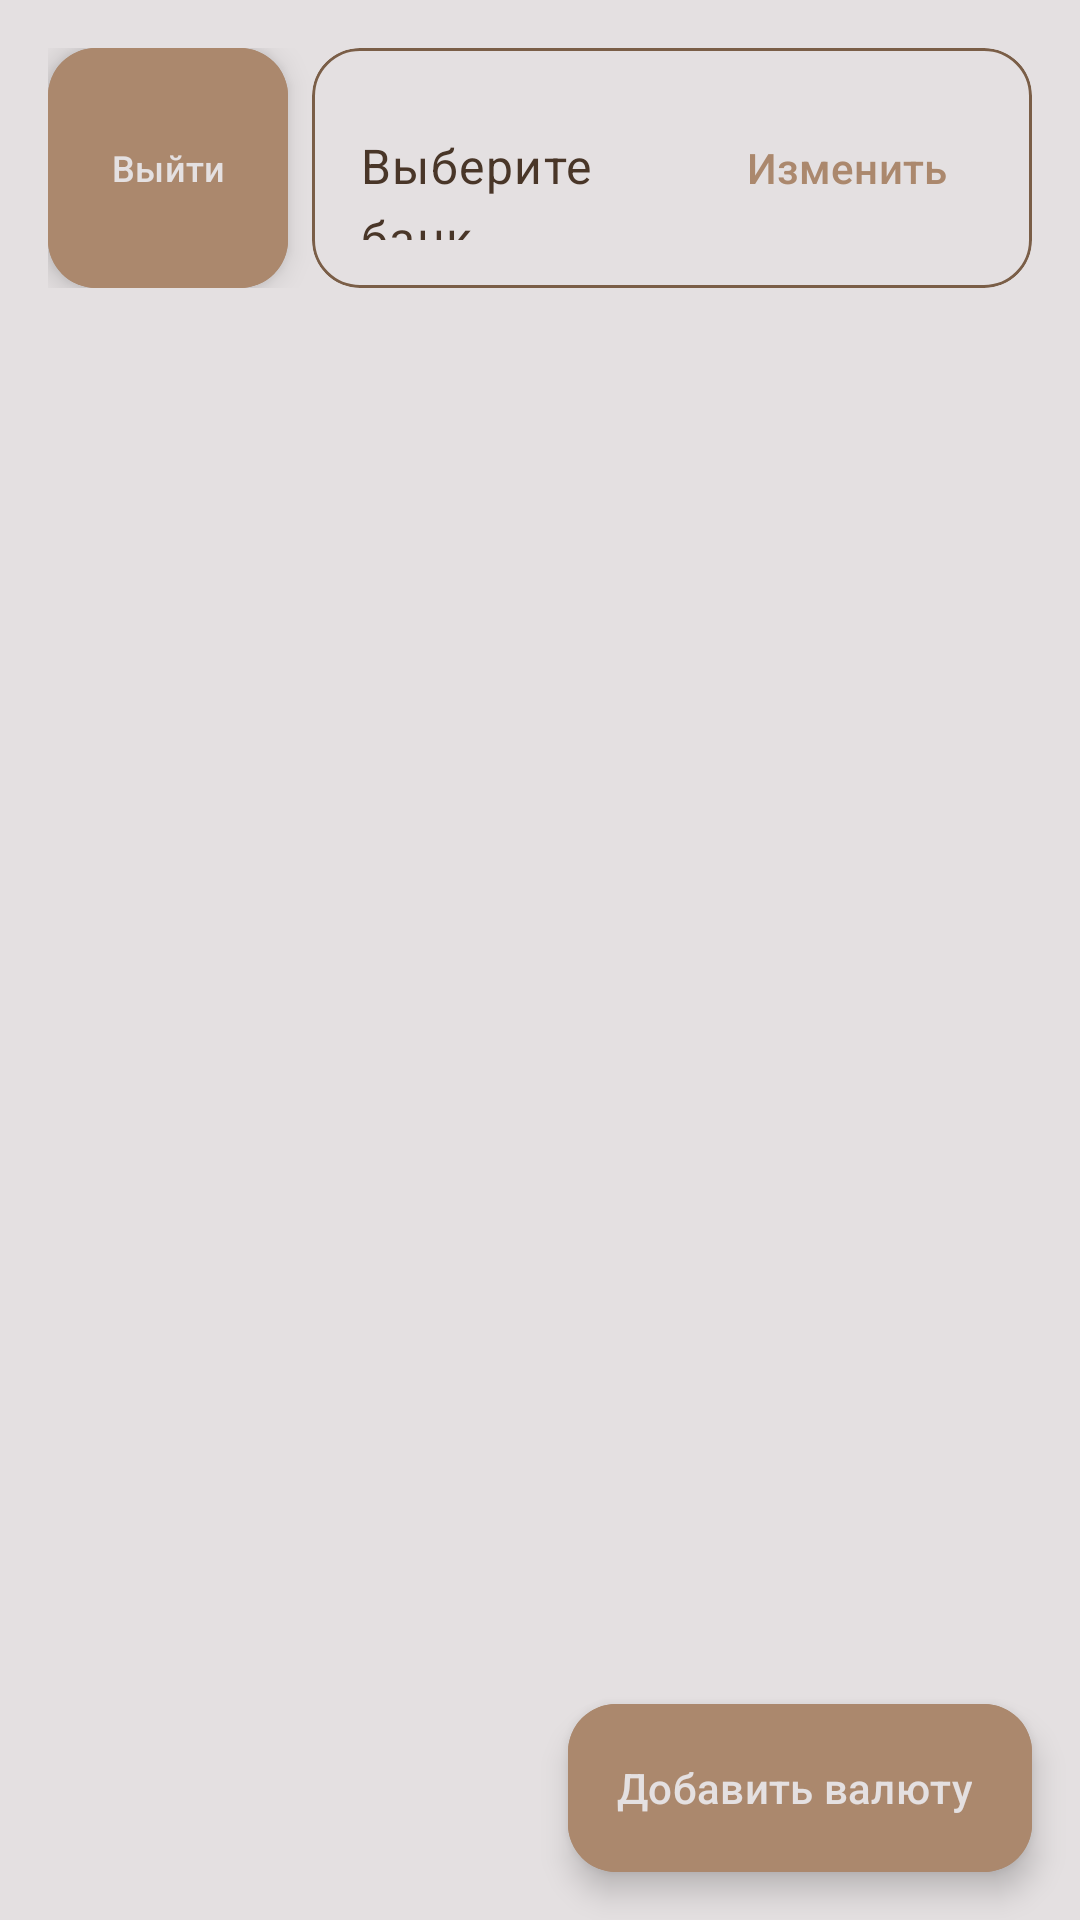

Layout XML and referenced resources for this Android screen:
<!-- AndroidManifest.xml: application theme Theme.CurrencyConverterV2 -->
<!-- res/layout/activity_main.xml -->
<?xml version="1.0" encoding="utf-8"?>
<androidx.coordinatorlayout.widget.CoordinatorLayout
    xmlns:android="http://schemas.android.com/apk/res/android"
    xmlns:app="http://schemas.android.com/apk/res-auto"
    android:layout_width="match_parent"
    android:layout_height="match_parent"
    android:background="#E4E0E1">

    <androidx.core.widget.NestedScrollView
        android:layout_width="match_parent"
        android:layout_height="match_parent">

        <LinearLayout
            android:layout_width="match_parent"
            android:layout_height="wrap_content"
            android:orientation="vertical"
            android:padding="16dp">

            <LinearLayout
                android:layout_width="match_parent"
                android:layout_height="wrap_content"
                android:orientation="horizontal"
                android:layout_marginBottom="16dp">

                <com.google.android.material.floatingactionbutton.ExtendedFloatingActionButton
                    android:id="@+id/logoutButton"
                    android:layout_width="80dp"
                    android:layout_height="80dp"
                    android:text="Выйти"
                    android:textSize="12sp"
                    android:paddingStart="8dp"
                    android:paddingEnd="8dp"
                    android:textColor="#E4E0E1"
                    android:backgroundTint="#AB886D"
                    app:iconTint="#E4E0E1"
                    android:layout_marginEnd="8dp"/>

                <com.google.android.material.card.MaterialCardView
                    android:id="@+id/bankSelectionCard"
                    android:layout_width="0dp"
                    android:layout_height="wrap_content"
                    android:layout_weight="1"
                    app:cardCornerRadius="16dp"
                    app:cardElevation="0dp"
                    app:strokeWidth="1dp"
                    app:strokeColor="#7A5E47">

                    <LinearLayout
                        android:layout_width="match_parent"
                        android:layout_height="wrap_content"
                        android:orientation="horizontal"
                        android:padding="16dp">

                        <com.google.android.material.textview.MaterialTextView
                            android:id="@+id/selectedBankName"
                            android:layout_width="0dp"
                            android:layout_height="wrap_content"
                            android:layout_weight="1"
                            android:text="Выберите банк"
                            android:textColor="#493628"
                            android:textAppearance="@style/TextAppearance.Material3.BodyLarge"/>

                        <com.google.android.material.button.MaterialButton
                            android:id="@+id/selectBankButton"
                            android:layout_width="wrap_content"
                            android:layout_height="wrap_content"
                            android:text="Изменить"
                            android:textColor="#AB886D"
                            style="@style/Widget.Material3.Button.TextButton"/>
                    </LinearLayout>
                </com.google.android.material.card.MaterialCardView>
            </LinearLayout>

            <androidx.recyclerview.widget.RecyclerView
                android:id="@+id/currencyRecyclerView"
                android:layout_width="match_parent"
                android:layout_height="0dp"
                android:layout_weight="1"
                android:clipToPadding="false"/>

        </LinearLayout>
    </androidx.core.widget.NestedScrollView>

    <com.google.android.material.floatingactionbutton.ExtendedFloatingActionButton
        android:id="@+id/addCurrencyButton"
        android:layout_width="wrap_content"
        android:layout_height="wrap_content"
        android:layout_gravity="bottom|end"
        android:layout_margin="16dp"
        android:text="Добавить валюту"
        android:textColor="#E4E0E1"
        android:backgroundTint="#AB886D"
        app:icon="@drawable/ic_add"
        app:iconTint="#E4E0E1"/>

</androidx.coordinatorlayout.widget.CoordinatorLayout>
<!-- resources referenced by this layout -->
<resources>
  <style name="Theme.CurrencyConverterV2" parent="Theme.Material3.DayNight.NoActionBar">
          
          <item name="colorPrimary">#AB886D</item>
          <item name="colorOnPrimary">#E4E0E1</item>
          <item name="colorPrimaryContainer">#F2EAE4</item>
          <item name="colorOnPrimaryContainer">#493628</item>
          
          <item name="colorSecondary">#7A5E47</item>
          <item name="colorOnSecondary">#E4E0E1</item>
          
          <item name="colorSurface">#E4E0E1</item>
          <item name="colorOnSurface">#493628</item>
          
          <item name="android:windowLightStatusBar">true</item>
          <item name="android:statusBarColor">@android:color/transparent</item>
          <item name="android:navigationBarColor">@android:color/transparent</item>
          
          <item name="android:windowBackground">#E4E0E1</item>
          
          <item name="textInputStyle">@style/Widget.MaterialComponents.TextInputLayout.OutlinedBox</item>
          <item name="boxStrokeColor">#AB886D</item>
          <item name="boxBackgroundColor">#F2EAE4</item>
          
          <item name="materialButtonStyle">@style/Widget.MaterialComponents.Button</item>
          <item name="buttonStyle">@style/Widget.MaterialComponents.Button</item>
          <item name="materialButtonOutlinedStyle">@style/Widget.MaterialComponents.Button.OutlinedButton</item>
      </style>
</resources>
